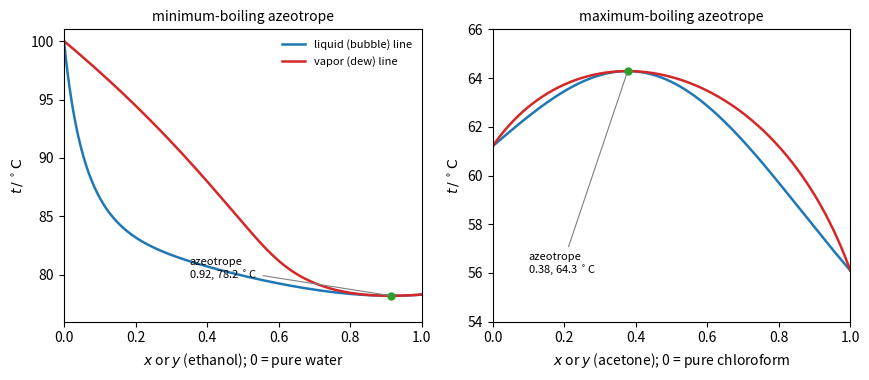

This figure's Python source:
"""T-x-y diagrams at 101.325 kPa of two strongly non-ideal mixtures, computed from modified
Raoult's law p_i = x_i gamma_i p_i* with Antoine vapor pressures. Left: ethanol + water with
van Laar activity coefficients (A12 = 1.6798, A21 = 0.9227): minimum-boiling azeotrope.
Right: acetone + chloroform with a one-parameter Margules model (A = -0.70): maximum-boiling
azeotrope."""

import numpy as np
import matplotlib.pyplot as plt
from scipy.optimize import brentq

MMHG = 0.133322368
P = 101.325


def antoine(A, B, C):
    return lambda T: 10 ** (A - B / (C + T - 273.15)) * MMHG


def txy(p1, p2, gam, x):
    T, y = [], []
    for x1 in x:
        g1, g2 = gam(x1)
        Tb = brentq(lambda T: x1 * g1 * p1(T) + (1 - x1) * g2 * p2(T) - P, 300, 400)
        T.append(Tb)
        y.append(x1 * g1 * p1(Tb) / P)
    return np.array(T) - 273.15, np.array(y)


def van_laar(A12, A21):
    def g(x1):
        x2 = 1 - x1
        d = A12 * x1 + A21 * x2
        return np.exp(A12 * (A21 * x2 / d) ** 2), np.exp(A21 * (A12 * x1 / d) ** 2)
    return g


def margules(A):
    return lambda x1: (np.exp(A * (1 - x1) ** 2), np.exp(A * x1 ** 2))


x = np.linspace(0, 1, 401)
fig, axes = plt.subplots(1, 2, figsize=(8.8, 3.9))
cases = [
    (axes[0], antoine(8.20417, 1642.89, 230.300), antoine(8.07131, 1730.63, 233.426),
     van_laar(1.6798, 0.9227), "ethanol", "water", (76, 101)),
    (axes[1], antoine(7.11714, 1210.595, 229.664), antoine(6.95465, 1170.966, 226.232),
     margules(-0.70), "acetone", "chloroform", (54, 66)),
]
for ax, p1, p2, gam, n1, n2, ylim in cases:
    t, y = txy(p1, p2, gam, x)
    ax.plot(x, t, color="C0", lw=1.8, label="liquid (bubble) line")
    ax.plot(y, t, color="C3", lw=1.8, label="vapor (dew) line")
    i = np.argmin(np.abs(y - x)[5:-5]) + 5
    ax.plot([x[i]], [t[i]], "o", color="C2", ms=5)
    ax.annotate(f"azeotrope\n{x[i]:.2f}, {t[i]:.1f} C".replace(" C", r" $^\circ$C"), (x[i], t[i]),
                xytext=(0.35, ylim[0] + 0.15 * (ylim[1] - ylim[0])) if n1 == "ethanol" else (0.1, 56.0),
                fontsize=8, arrowprops=dict(arrowstyle="-", color="0.5", lw=0.8))
    ax.set_xlim(0, 1)
    ax.set_ylim(*ylim)
    ax.set_xlabel(rf"$x$ or $y$ ({n1}); 0 = pure {n2}")
    ax.set_ylabel(r"$t\,/\,^\circ\mathrm{C}$")
axes[0].set_title("minimum-boiling azeotrope", fontsize=10)
axes[1].set_title("maximum-boiling azeotrope", fontsize=10)
axes[0].legend(frameon=False, fontsize=8, loc="upper right")
fig.tight_layout()
